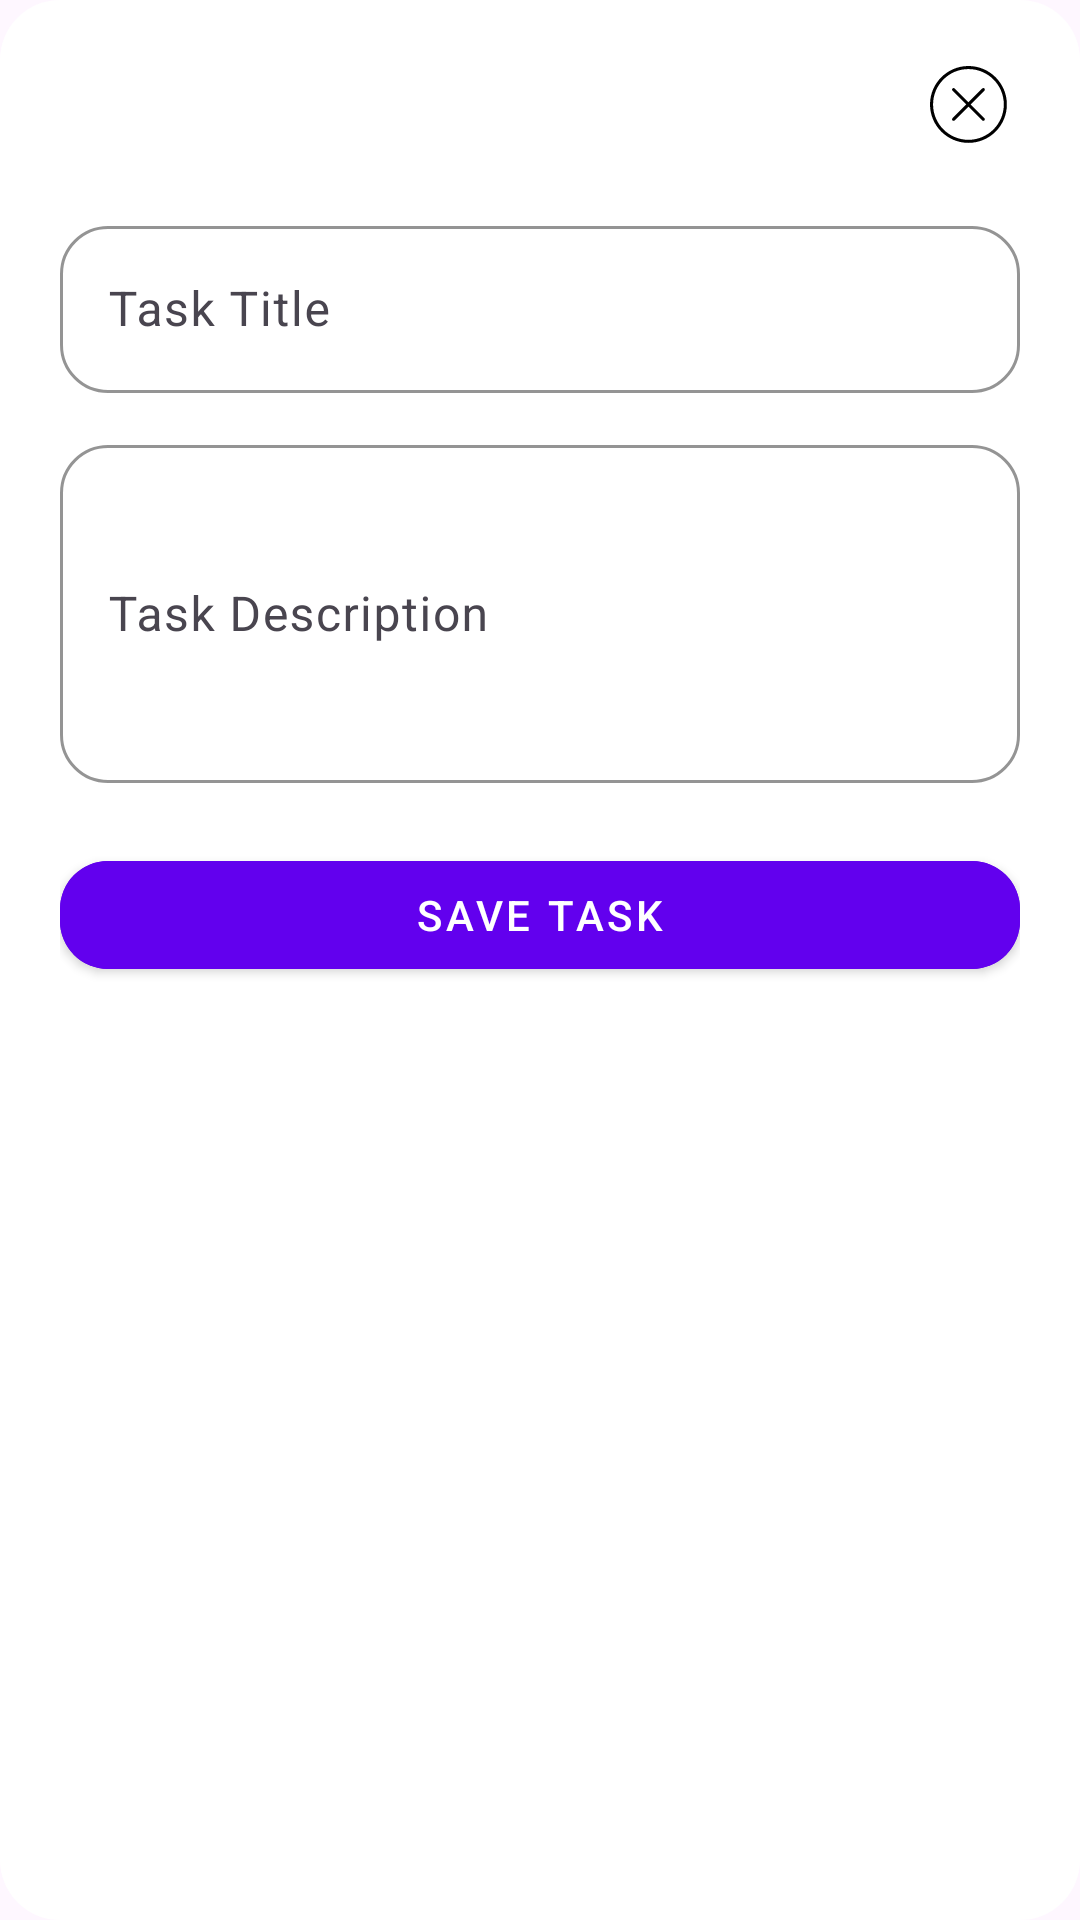

Write the Android layout XML for this screen, with the resource values it uses.
<!-- AndroidManifest.xml: application theme Theme.TaskPoojithaMukkollu -->
<!-- res/layout/dialog_add_task.xml -->
<?xml version="1.0" encoding="utf-8"?>
<LinearLayout
    xmlns:android="http://schemas.android.com/apk/res/android"
    xmlns:app="http://schemas.android.com/apk/res-auto"
    android:layout_width="match_parent"
    android:layout_height="wrap_content"
    android:padding="20dp"
    android:background="@drawable/dialog_background"
    android:orientation="vertical">


    <ImageView
        android:id="@+id/imageCross"
        android:layout_width="30dp"
        android:layout_height="30dp"
        android:src="@drawable/cross_image"
        android:layout_gravity="end"
        android:paddingEnd="4dp"
        />

    
    <com.google.android.material.textfield.TextInputLayout
        android:layout_width="match_parent"
        android:layout_height="wrap_content"
        android:hint="Task Title"
        app:boxStrokeColor="@color/primary"
        app:boxBackgroundMode="outline"
        app:boxCornerRadiusTopStart="16dp"
        app:boxCornerRadiusTopEnd="16dp"
        app:boxCornerRadiusBottomStart="16dp"
        app:boxCornerRadiusBottomEnd="16dp"
        app:endIconMode="clear_text"
        android:layout_marginTop="20dp">

        <com.google.android.material.textfield.TextInputEditText
            android:id="@+id/editTextTitle"
            android:layout_width="match_parent"
            android:layout_height="wrap_content"
            android:inputType="textCapSentences"/>
    </com.google.android.material.textfield.TextInputLayout>

    
    <com.google.android.material.textfield.TextInputLayout
        android:layout_width="match_parent"
        android:layout_height="wrap_content"
        android:hint="Task Description"
        app:boxStrokeColor="@color/primary"
        app:boxBackgroundMode="outline"
        app:boxCornerRadiusTopStart="16dp"
        app:boxCornerRadiusTopEnd="16dp"
        app:boxCornerRadiusBottomStart="16dp"
        app:boxCornerRadiusBottomEnd="16dp"
        app:endIconMode="clear_text"
        android:layout_marginTop="12dp">

        <com.google.android.material.textfield.TextInputEditText
            android:id="@+id/editTextDescription"
            android:layout_width="match_parent"
            android:layout_height="wrap_content"
            android:minHeight="100dp"
            android:inputType="textMultiLine|textCapSentences"
            android:lines="4"
            android:maxLines="6"
            android:scrollbars="vertical"/>

    </com.google.android.material.textfield.TextInputLayout>

    
    <com.google.android.material.button.MaterialButton
        android:id="@+id/saveTaskButton"
        android:layout_width="match_parent"
        android:layout_height="wrap_content"
        android:text="Save Task"
        style="@style/Widget.MaterialComponents.Button"
        android:layout_marginTop="20dp"
        android:backgroundTint="@color/primary"
        android:textColor="@android:color/white"
        app:cornerRadius="16dp"/>

</LinearLayout>
<!-- resources referenced by this layout -->
<resources>
  <color name="primary">#6200EE</color>
  <!-- drawable cross_image (drawable) -->
  <vector xmlns:android="http://schemas.android.com/apk/res/android"
      android:width="18dp"
      android:height="18dp"
      android:viewportWidth="18"
      android:viewportHeight="18">
    <path
        android:pathData="M12.549,5.193C12.411,5.055 12.187,5.055 12.048,5.193L8.871,8.371L5.694,5.193C5.555,5.055 5.331,5.055 5.193,5.193C5.055,5.331 5.055,5.555 5.193,5.693L8.371,8.871L5.193,12.049C5.055,12.187 5.055,12.411 5.193,12.549C5.262,12.618 5.353,12.653 5.443,12.653C5.534,12.653 5.624,12.618 5.694,12.549L8.871,9.372L12.048,12.549C12.118,12.618 12.208,12.653 12.299,12.653C12.389,12.653 12.48,12.618 12.549,12.549C12.687,12.411 12.687,12.187 12.549,12.049L9.371,8.871L12.549,5.693C12.687,5.555 12.687,5.331 12.549,5.193ZM8.871,0C3.979,0 0,3.979 0,8.871C0,13.762 3.98,17.742 8.872,17.742C13.763,17.742 17.742,13.762 17.742,8.871C17.742,3.979 13.763,0 8.871,0ZM8.872,17.034H8.871C4.37,17.034 0.708,13.372 0.708,8.871C0.708,4.37 4.37,0.708 8.871,0.708C13.372,0.708 17.034,4.37 17.034,8.871C17.034,13.372 13.373,17.034 8.872,17.034Z"
        android:fillColor="#000000"/>
  </vector>
  <!-- drawable dialog_background (drawable) -->
  <?xml version="1.0" encoding="utf-8"?>
  <shape xmlns:android="http://schemas.android.com/apk/res/android"
      android:shape="rectangle">
      <corners android:radius="20dp"/>
      <solid android:color="@android:color/white"/>
      <padding android:left="20dp" android:right="20dp"/>
  </shape>
  <style name="Theme.TaskPoojithaMukkollu" parent="Base.Theme.TaskPoojithaMukkollu" />
  <style name="Base.Theme.TaskPoojithaMukkollu" parent="Theme.Material3.DayNight.NoActionBar">
          
          
      </style>
</resources>
